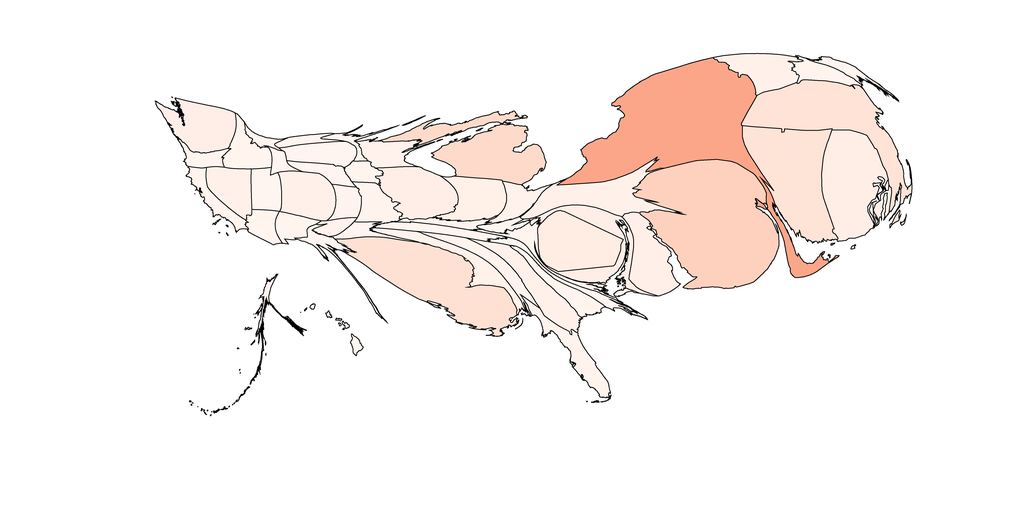

Data behind this chart, as committed beside it:
1, 792.8093338781198, Alabama, 0.9996309111880046, 0.9530334486735871, 0.9301038062283737
2, 253.4, Alaska, 0.9999, 0.9582, 0.9375
3, 499.3, Arizona, 0.9998, 0.9556, 0.9338
4, 348.6, Arkansas, 0.9999, 0.9582, 0.9375
5, 586.7, California, 0.9998, 0.9556, 0.9338
6, 1353, Colorado, 0.9991, 0.9427, 0.9153
7, 3898, Connecticut, 0.9967, 0.891, 0.8415
8, 1528, Delaware, 0.9989, 0.9375, 0.908
9, 2189, District of Columbia, 0.9983, 0.9246, 0.8895
10, 1003, Florida, 0.9996, 0.953, 0.9301
11, 1349, Georgia, 0.9993, 0.9453, 0.919
12, 132.5, Hawaii, 1.0, 0.9608, 0.9412
13, 828.5, Idaho, 0.9998, 0.9556, 0.9338
14, 1821, Illinois, 0.9988, 0.9349, 0.9043
15, 1273, Indiana, 0.999, 0.9401, 0.9116
16, 366.4, Iowa, 0.9998, 0.9556, 0.9338
17, 488.6, Kansas, 0.9996, 0.953, 0.9301
18, 317.3, Kentucky, 0.9996, 0.953, 0.9301
19, 4595, Louisiana, 0.9962, 0.8807, 0.8268
20, 329.5, Maine, 0.9998, 0.9556, 0.9338
21, 1458, Maryland, 0.9988, 0.9349, 0.9043
22, 4076, Massachusetts, 0.9966, 0.8884, 0.8378
23, 3319, Michigan, 0.9948, 0.8551, 0.7926
24, 237.2, Minnesota, 0.9998, 0.9556, 0.9338
25, 1035, Mississippi, 0.9994, 0.9479, 0.9227
26, 763.7, Missouri, 0.9996, 0.953, 0.9301
27, 190.1, Montana, 1.0, 0.9608, 0.9412
28, 450.7, Nebraska, 0.9999, 0.9582, 0.9375
29, 1010, Nevada, 0.9993, 0.9453, 0.919
30, 570.9, New Hampshire, 0.9998, 0.9556, 0.9338
31, 7619, New Jersey, 0.9928, 0.8187, 0.7444
32, 497.9, New Mexico, 0.9998, 0.9556, 0.9338
33, 8892, New York, 0.9882, 0.6514, 0.5374
34, 483.5, North Carolina, 0.9999, 0.9582, 0.9375
35, 268.8, North Dakota, 0.9999, 0.9582, 0.9375
36, 622.5, Ohio, 0.9995, 0.9504, 0.9264
37, 285.2, Oklahoma, 0.9995, 0.9504, 0.9264
38, 388.9, Oregon, 0.9999, 0.9582, 0.9375
39, 1976, Pennsylvania, 0.9993, 0.9453, 0.919
40, 3260, Rhode Island, 0.9986, 0.9324, 0.9006
41, 698.2, South Carolina, 0.9998, 0.9556, 0.9338
42, 828.2, South Dakota, 0.9999, 0.9582, 0.9375
43, 568.2, Tennessee, 0.9998, 0.9556, 0.9338
44, 419.6, Texas, 0.9999, 0.9582, 0.9375
45, 694.4, Utah, 1.0, 0.9608, 0.9412
46, 1210, Vermont, 0.9993, 0.9453, 0.919
47, 639.2, Virginia, 0.9998, 0.9556, 0.9338
48, 1634, Washington, 0.9988, 0.9349, 0.9043
49, 273.4, West Virginia, 1.0, 0.9608, 0.9412
50, 729.8, Wisconsin, 0.9995, 0.9504, 0.9264
51, 235.3, Wyoming, 1.0, 0.9608, 0.9412
